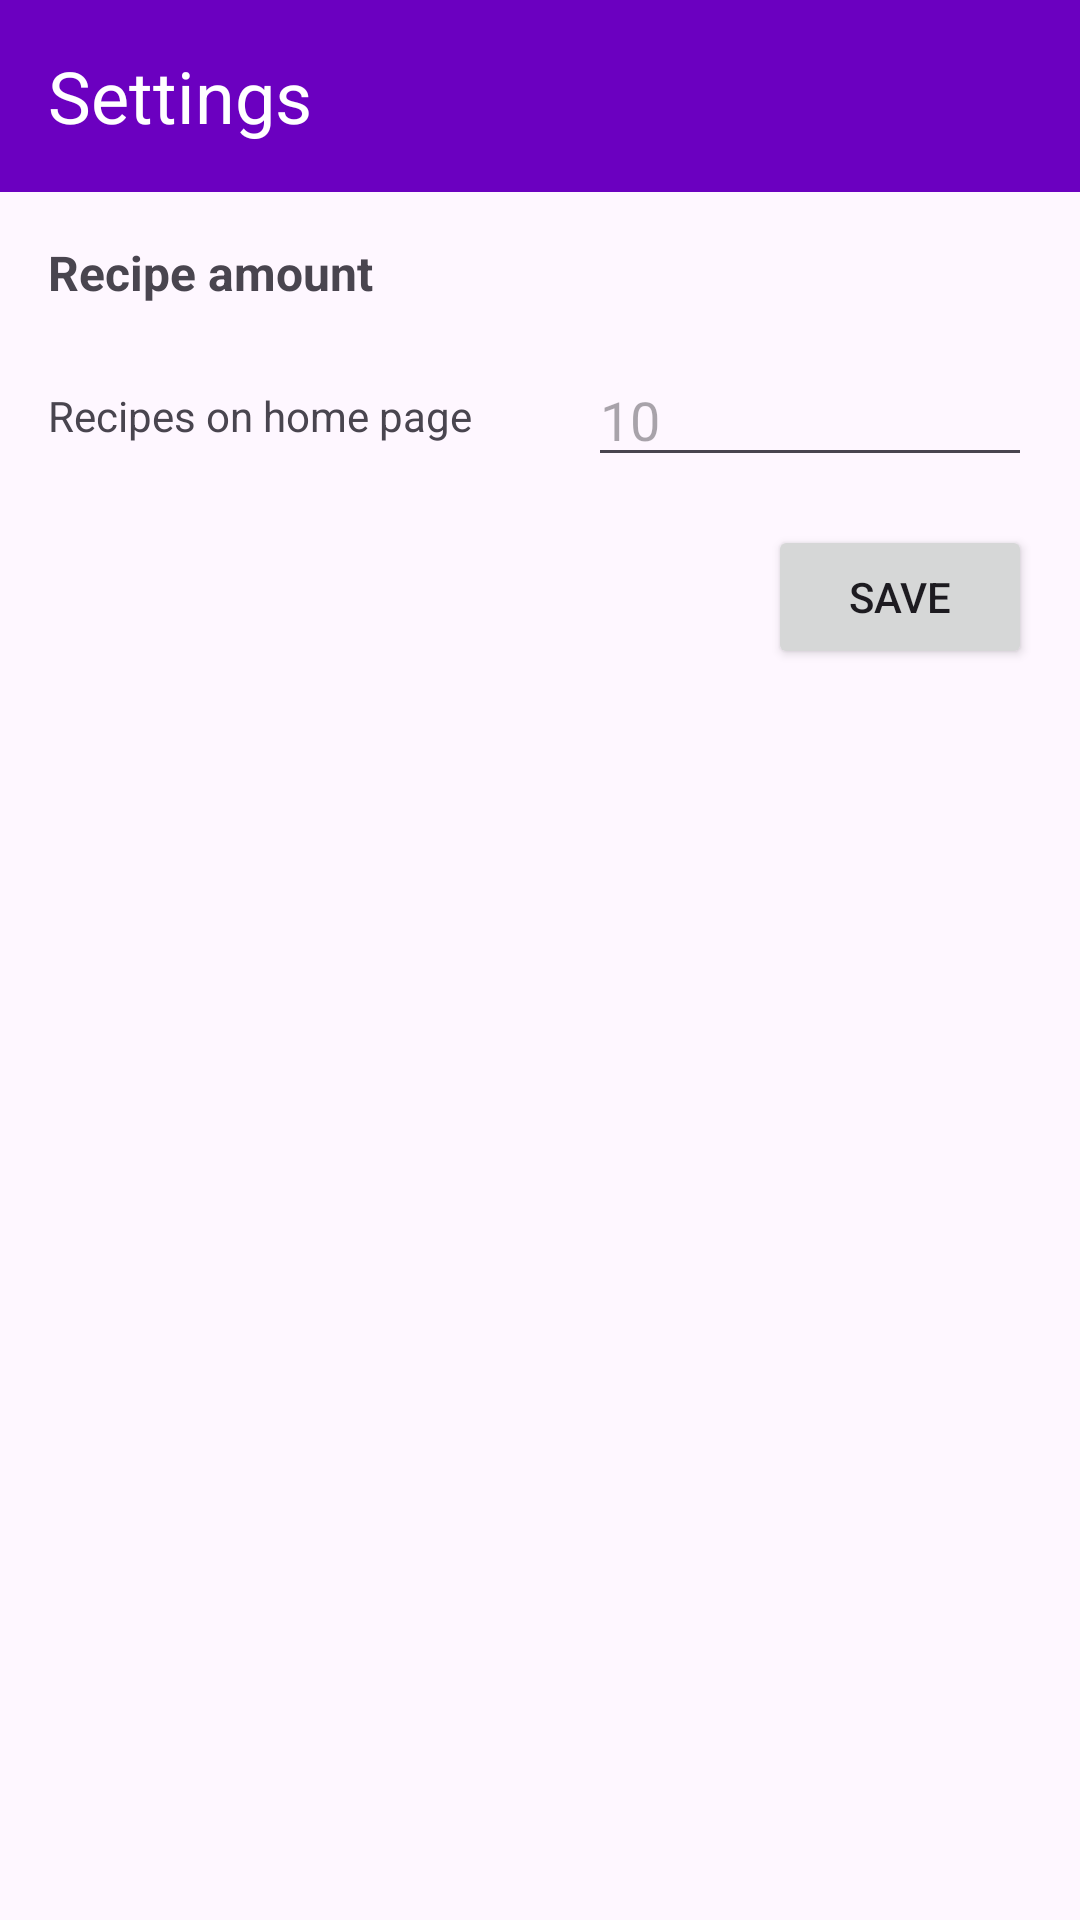

Produce the Android XML layout that renders to this screen, including the resource entries it uses.
<!-- AndroidManifest.xml: application theme Theme.RecipeApp -->
<!-- res/layout/fragment_settings.xml -->
<?xml version="1.0" encoding="utf-8"?>
<androidx.constraintlayout.widget.ConstraintLayout
    xmlns:android="http://schemas.android.com/apk/res/android"
    xmlns:app="http://schemas.android.com/apk/res-auto"
    android:layout_width="match_parent"
    android:layout_height="match_parent"
    >

    <com.google.android.material.appbar.AppBarLayout
        android:id="@+id/settings_toolbar_layout"
        android:layout_width="match_parent"
        android:layout_height="wrap_content"
        android:theme="@style/ThemeOverlay.MaterialComponents.Dark.ActionBar"
        app:layout_constraintBottom_toTopOf="@+id/settings_content"
        app:layout_constraintTop_toTopOf="parent">

        <androidx.appcompat.widget.Toolbar
            android:id="@+id/settings_toolbar"
            android:layout_width="match_parent"
            android:layout_height="?attr/actionBarSize"
            android:background="?colorSecondaryVariant"
            android:gravity="center_vertical"
            android:theme="@style/ThemeOverlay.MaterialComponents.Dark.ActionBar">

            <TextView
                android:id="@+id/settings_toolbar_fragment_name"
                android:layout_width="wrap_content"
                android:layout_height="wrap_content"
                android:layout_weight="1"
                android:text="@string/settings_fragment_title"
                android:textAppearance="@style/TextAppearance.MaterialComponents.Headline5" />

        </androidx.appcompat.widget.Toolbar>
    </com.google.android.material.appbar.AppBarLayout>

    <androidx.constraintlayout.widget.ConstraintLayout
        android:id="@+id/settings_content"
        android:layout_width="match_parent"
        android:layout_height="wrap_content"
        app:layout_constraintTop_toBottomOf="@id/settings_toolbar_layout">

        <TextView
            android:id="@+id/settings_recipe_amount_title"
            android:layout_width="wrap_content"
            android:layout_height="wrap_content"
            android:layout_margin="@dimen/spacing_normal"
            android:text="@string/settings_recipe_amount_title"
            android:textSize="16sp"
            android:textStyle="bold"
            app:layout_constraintStart_toStartOf="parent"
            app:layout_constraintTop_toTopOf="parent" />

        <androidx.constraintlayout.widget.ConstraintLayout
            android:id="@+id/settings_recipe_amount_layout"
            android:layout_width="match_parent"
            android:layout_height="wrap_content"
            app:layout_constraintEnd_toEndOf="parent"
            app:layout_constraintStart_toStartOf="parent"
            app:layout_constraintTop_toBottomOf="@id/settings_recipe_amount_title">

            <TextView
                android:id="@+id/settings_recipe_amount_descriptions"
                android:layout_width="0dp"
                android:layout_height="wrap_content"
                android:layout_margin="@dimen/spacing_normal"
                android:text="@string/settings_recipe_amount_descriptions_text"
                app:layout_constraintBottom_toBottomOf="parent"
                app:layout_constraintEnd_toStartOf="@+id/settings_recipe_amount_edit"
                app:layout_constraintStart_toStartOf="parent"
                app:layout_constraintTop_toTopOf="parent" />

            <EditText
                android:id="@+id/settings_recipe_amount_edit"
                android:layout_width="0dp"
                android:layout_height="wrap_content"
                android:layout_margin="@dimen/spacing_normal"
                android:hint="@string/settings_recipe_amount_example"
                android:importantForAutofill="no"
                android:inputType="number"
                app:layout_constraintBottom_toBottomOf="parent"
                app:layout_constraintEnd_toEndOf="parent"
                app:layout_constraintStart_toEndOf="@+id/settings_recipe_amount_descriptions"
                app:layout_constraintTop_toTopOf="parent" />

        </androidx.constraintlayout.widget.ConstraintLayout>

        <Button
            android:id="@+id/settings_save_button"
            android:layout_width="wrap_content"
            android:layout_height="wrap_content"
            android:layout_marginEnd="@dimen/spacing_normal"
            android:text="@string/settings_save_button_text"
            app:layout_constraintTop_toBottomOf="@+id/settings_recipe_amount_layout"
            app:layout_constraintEnd_toEndOf="parent"/>

    </androidx.constraintlayout.widget.ConstraintLayout>

</androidx.constraintlayout.widget.ConstraintLayout>
<!-- resources referenced by this layout -->
<resources>
  <dimen name="spacing_normal">16dp</dimen>
  <string name="settings_fragment_title">Settings</string>
  <string name="settings_recipe_amount_descriptions_text">Recipes on home page</string>
  <string name="settings_recipe_amount_example">10</string>
  <string name="settings_recipe_amount_title">Recipe amount</string>
  <string name="settings_save_button_text">Save</string>
  <style name="Theme.RecipeApp" parent="Base.Theme.RecipeApp" />
  <style name="Base.Theme.RecipeApp" parent="Theme.Material3.DayNight.NoActionBar">
          <item name="colorPrimary">@color/primaryColor</item>
          <item name="colorPrimaryDark">@color/primaryDarkColor</item>
          <item name="colorPrimaryVariant">@color/primaryLightColor</item>
          <item name="colorOnPrimary">@color/primaryTextColor</item>
          <item name="colorSecondary">@color/secondaryColor</item>
          <item name="colorSecondaryVariant">@color/secondaryDarkColor</item>
          <item name="colorOnSecondary">@color/secondaryTextColor</item>
          <item name="textAppearanceHeadline6">@style/CustomHeadline6</item>
      </style>
  <color name="primaryColor">#669DF6</color>
  <color name="primaryDarkColor">#266FC3</color>
  <color name="primaryLightColor">#9CCEFF</color>
  <color name="primaryTextColor">#000000</color>
  <color name="secondaryColor">#A142F4</color>
  <color name="secondaryDarkColor">#6B00C0</color>
  <color name="secondaryTextColor">#FFFFFF</color>
  <style name="CustomHeadline6" parent="TextAppearance.MaterialComponents.Headline6">
          <item name="android:textSize">18sp</item>
          <item name="fontFamily">@font/lobster_two</item>
          <item name="android:textStyle">italic</item>
      </style>
</resources>
